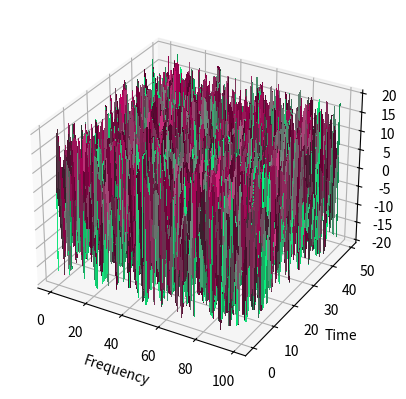

Here is the Python script that generated this plot:
import numpy as np
import math
import matplotlib.pyplot as plt
from mpl_toolkits.mplot3d import Axes3D

def palette_color(val, vmin, vmax):
    """Translate a data value into a color based on the intensity."""
    f = (float(val) - vmin) / (vmax - vmin)     # between 0 and 1
    r = int(min(255, max(0, f * 255)))
    g = int(min(255, max(0, (1 - f) * 255)))
    b = 128  # Static for simplicity
    return (r / 255, g / 255, b / 255)  # Normalize to [0, 1] for matplotlib

class Waterfall3D:
    def __init__(self, freq_bins, time_steps, vmin, vmax):
        """Initialize the 3D waterfall display."""
        self.freq_bins = freq_bins
        self.time_steps = time_steps
        self.vmin = vmin
        self.vmax = vmax
        self.data = np.zeros((time_steps, freq_bins))
        self.time_index = 0

    def update(self, spectrum):
        """Update the waterfall with new spectrum data."""
        self.data[self.time_index % self.time_steps] = spectrum
        self.time_index += 1

    def display(self):
        """Render the 3D waterfall plot."""
        fig = plt.figure()
        ax = fig.add_subplot(111, projection='3d')
        x = np.arange(self.freq_bins)
        y = np.arange(self.time_steps)
        X, Y = np.meshgrid(x, y)
        Z = self.data

        # Normalize color for the Z intensity levels
        colors = np.array([palette_color(val, self.vmin, self.vmax) for row in Z for val in row])
        colors = colors.reshape(Z.shape + (3,))

        # Plot the surface
        ax.plot_surface(X, Y, Z, facecolors=colors, rstride=1, cstride=1, linewidth=0, antialiased=False)
        ax.set_xlabel('Frequency')
        ax.set_ylabel('Time')
        ax.set_zlabel('Intensity')
        plt.show()

# Sample usage with synthetic data
freq_bins = 100
time_steps = 50
vmin, vmax = -20, 20
waterfall = Waterfall3D(freq_bins, time_steps, vmin, vmax)

# Generate random data for demonstration
for _ in range(time_steps):
    spectrum = np.random.uniform(vmin, vmax, freq_bins)
    waterfall.update(spectrum)

waterfall.display()
